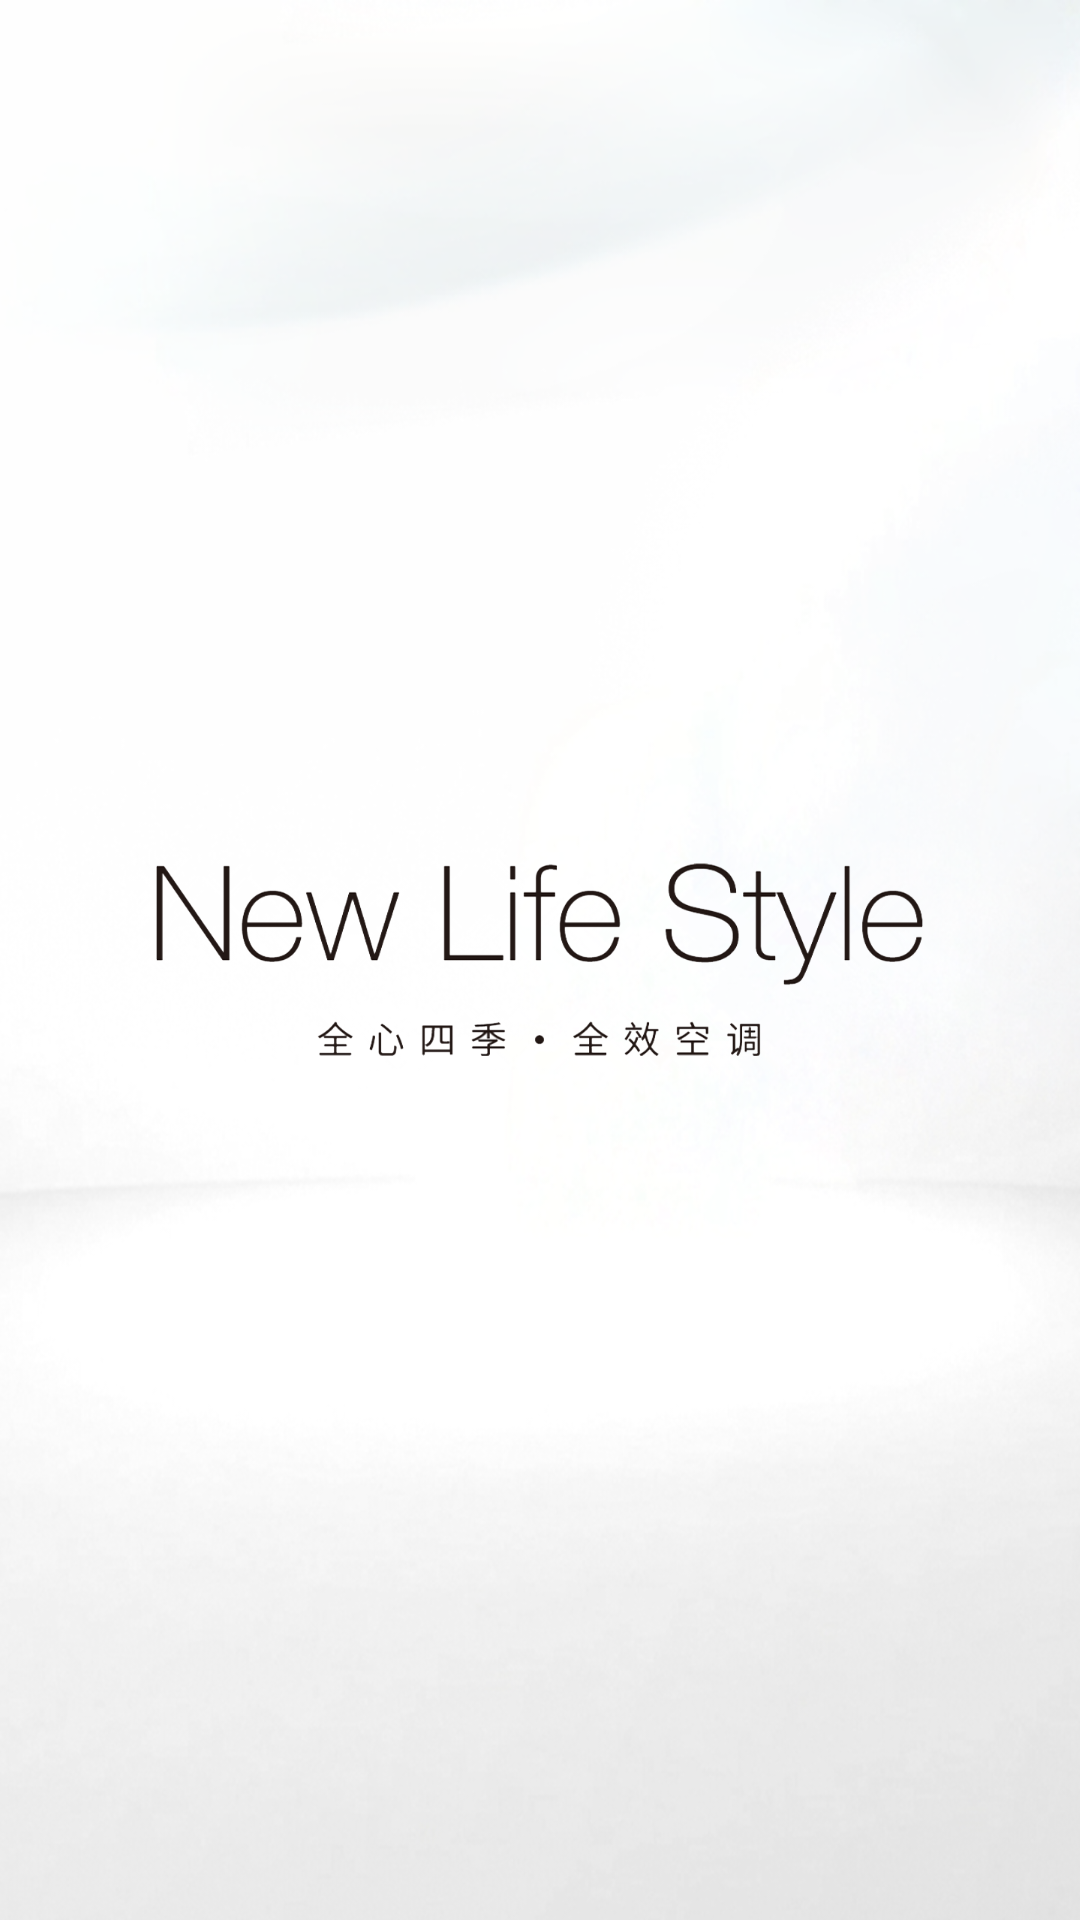

Here is an Android app screen rendered from its layout file. Give the layout XML and the strings, colors and styles it references.
<!-- AndroidManifest.xml: application theme AppTheme.NoActionBar -->
<!-- res/layout/activity_main.xml -->
<?xml version="1.0" encoding="utf-8"?>
<android.support.constraint.ConstraintLayout xmlns:android="http://schemas.android.com/apk/res/android"
    xmlns:app="http://schemas.android.com/apk/res-auto"
    xmlns:tools="http://schemas.android.com/tools"
    android:layout_width="match_parent"
    android:layout_height="match_parent"
    android:background="@mipmap/first_bg"
    tools:context="kt.com.ecommerce.ui.activity.FlashActivity">

    <RelativeLayout
        android:layout_width="match_parent"
        android:layout_height="match_parent">

        <ImageView
            android:layout_width="wrap_content"
            android:layout_height="wrap_content"
            android:layout_centerInParent="true"
            android:src="@mipmap/fitst_txt" />
    </RelativeLayout>

</android.support.constraint.ConstraintLayout>
<!-- resources referenced by this layout -->
<resources>
  <!-- mipmap first_bg: png bitmap (mipmap-xxxhdpi, 372406 bytes) -->
  <!-- mipmap fitst_txt: png bitmap (mipmap-xxxhdpi, 75643 bytes) -->
  <style name="AppTheme.NoActionBar">
          <item name="windowActionBar">false</item>
          <item name="windowNoTitle">true</item>
      </style>
</resources>
